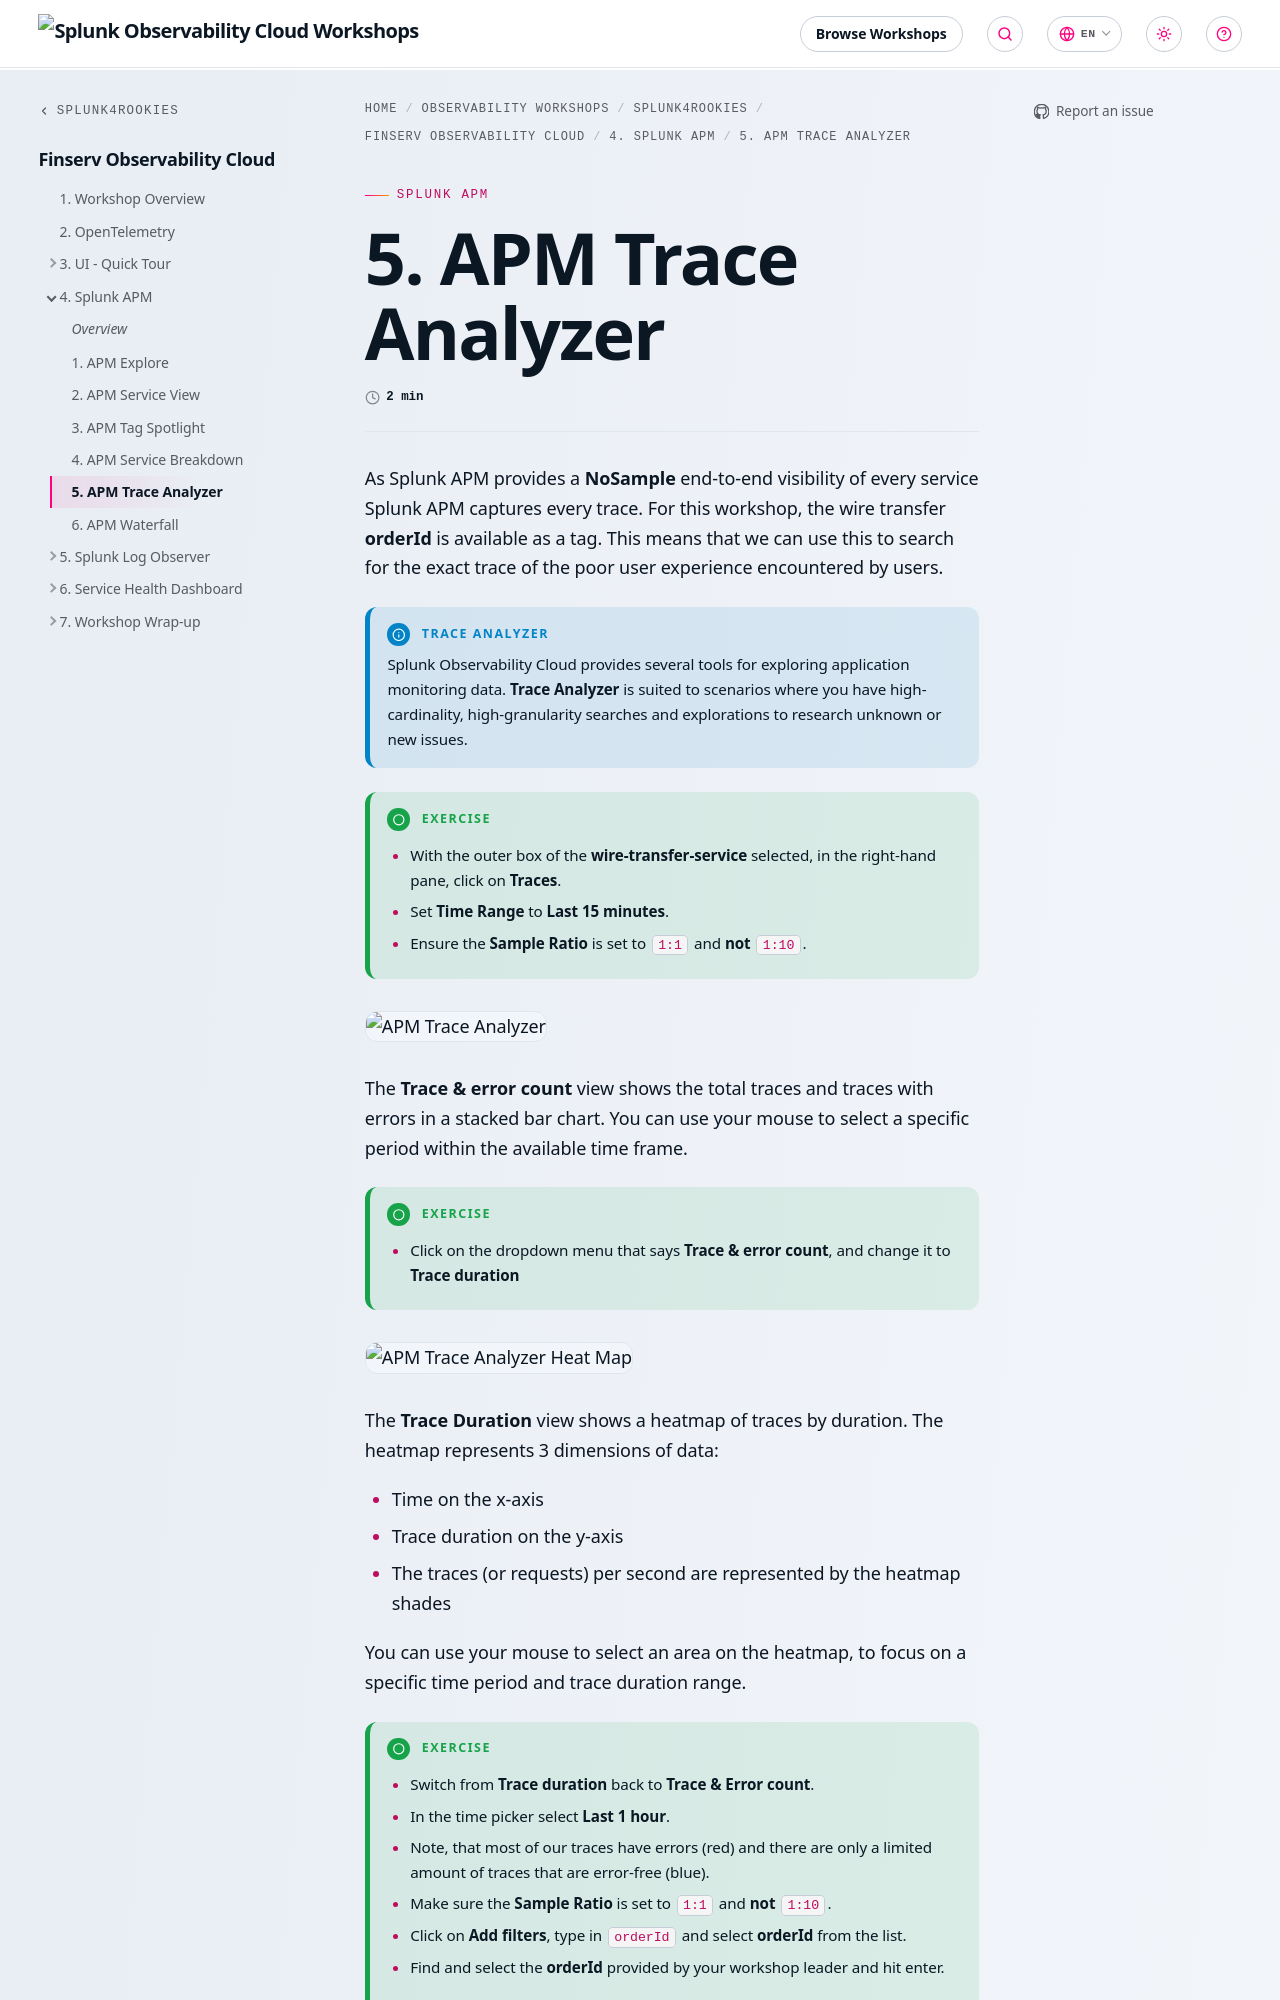

repository: splunk/observability-workshop · page: en/splunk4rookies/financial-services-observability-cloud/4-apm/5-apm-trace-analyzer/index.html · generator: mkdocs

---
title: 5. APM Trace Analyzer
weight: 5
---

As Splunk APM provides a **NoSample** end-to-end visibility of every service Splunk APM captures every trace. For this workshop, the wire transfer **orderId** is available as a tag. This means that we can use this to search for the exact trace of the poor user experience encountered by users.

{{% notice title="Trace Analyzer" style="info" %}}

Splunk Observability Cloud provides several tools for exploring application monitoring data. **Trace Analyzer** is suited to scenarios where you have high-cardinality, high-granularity searches and explorations to research unknown or new issues.
{{% /notice %}}

{{% notice title="Exercise" style="green" icon="running" %}}

* With the outer box of the **wire-transfer-service** selected, in the right-hand pane, click on **Traces**.
* Set **Time Range** to **Last 15 minutes**.
* Ensure the **Sample Ratio** is set to `1:1` and **not** `1:10`.

{{% /notice %}}

![APM Trace Analyzer](../images/apm-trace-analyzer.webp)

The **Trace & error count** view shows the total traces and traces with errors in a stacked bar chart. You can use your mouse to select a specific period within the available time frame.

{{% notice title="Exercise" style="green" icon="running" %}}

* Click on the dropdown menu that says **Trace & error count**, and change it to **Trace duration**

{{% /notice %}}

![APM Trace Analyzer Heat Map](../images/apm-trace-analyzer-heat-map.webp)

The **Trace Duration** view shows a heatmap of traces by duration.  The heatmap represents 3 dimensions of data:

* Time on the x-axis
* Trace duration on the y-axis
* The traces (or requests) per second are represented by the heatmap shades

You can use your mouse to select an area on the heatmap, to focus on a specific time period and trace duration range.  

{{% notice title="Exercise" style="green" icon="running" %}}
